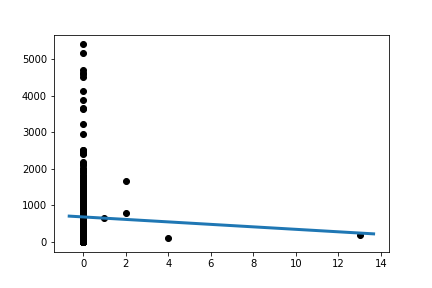

Data behind this chart, as committed beside it:
Slope:	-33.911498334572975
Intercept:	686.3
R_value:	-0.02744
P_value:	0.5953
